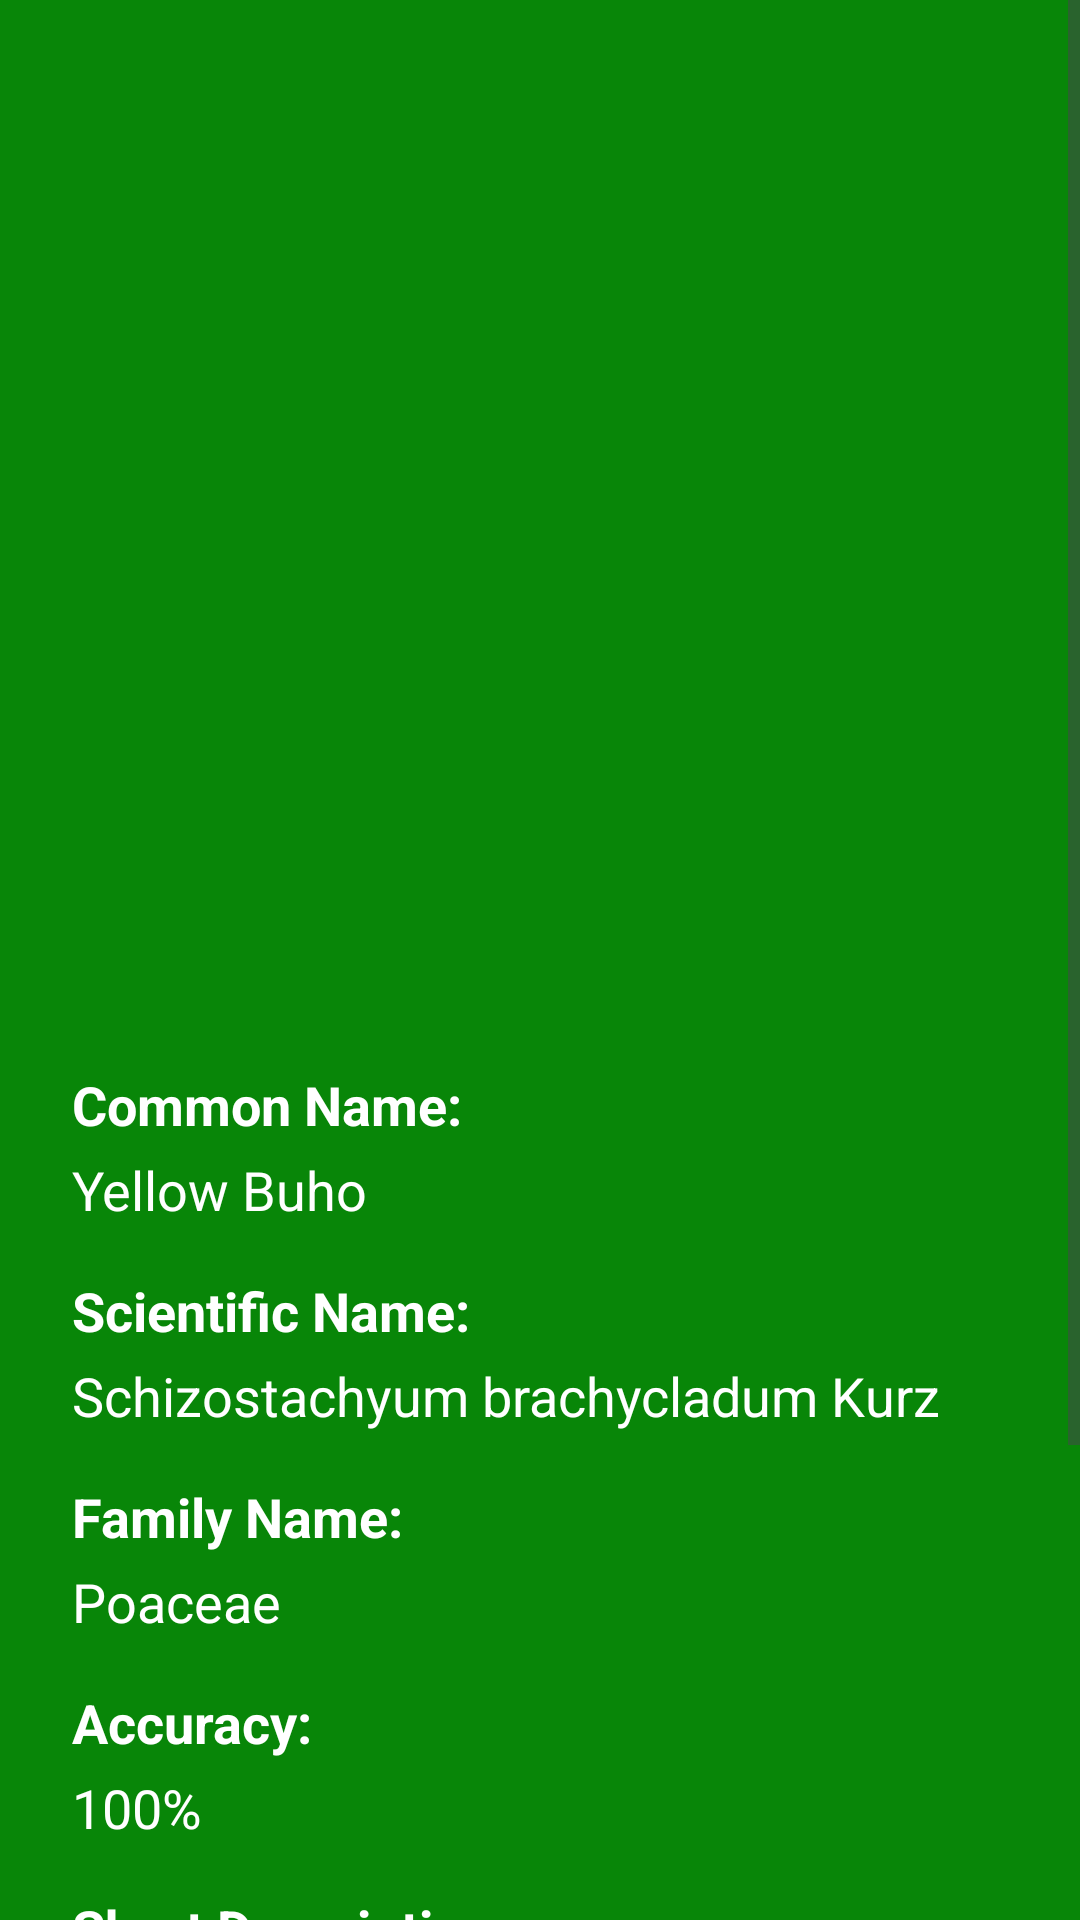

This screen was rendered from an Android layout file. Write that file and the resources it references.
<!-- AndroidManifest.xml: application theme Theme.BambooSpecies -->
<!-- res/layout/activity_identification_result.xml -->
<?xml version="1.0" encoding="utf-8"?>

<ScrollView xmlns:android="http://schemas.android.com/apk/res/android"
    xmlns:app="http://schemas.android.com/apk/res-auto"
    xmlns:tools="http://schemas.android.com/tools"
    android:layout_width="match_parent"
    android:layout_height="match_parent"
    android:background="#035B03"
    android:clipToPadding="false"
    android:fillViewport="true"
    android:paddingBottom="32dp"
    tools:context=".IdentificationResultActivity">

    
    <LinearLayout
        android:layout_width="match_parent"
        android:layout_height="wrap_content"
        android:background="#088608"
        android:orientation="vertical"
        android:padding="24dp">

        
        <FrameLayout
            android:layout_width="match_parent"
            android:layout_height="300dp"
            android:layout_marginTop="8dp"
            android:layout_marginBottom="24dp">

            <androidx.constraintlayout.widget.ConstraintLayout
                android:id="@+id/imageContainer"
                android:layout_width="match_parent"
                android:layout_height="match_parent">

                <ImageView
                    android:id="@+id/bambooImageView"
                    android:layout_width="0dp"
                    android:layout_height="0dp"
                    android:scaleType="centerCrop"
                    android:adjustViewBounds="true"
                    android:contentDescription="Identified Bamboo Image"
                    android:src="@drawable/ic_bamboo_placeholder"
                app:layout_constraintDimensionRatio="1:1"
                app:layout_constraintTop_toTopOf="parent"
                app:layout_constraintBottom_toBottomOf="parent"
                app:layout_constraintStart_toStartOf="parent"
                app:layout_constraintEnd_toEndOf="parent" />
            </androidx.constraintlayout.widget.ConstraintLayout>
        </FrameLayout>

        
        <TextView
            android:layout_width="wrap_content"
            android:layout_height="wrap_content"
            android:text="Common Name:"
            android:textColor="@android:color/white"
            android:textSize="18sp"
            android:textStyle="bold" />

        <TextView
            android:id="@+id/commonNameTextView"
            android:layout_width="wrap_content"
            android:layout_height="wrap_content"
            android:layout_marginTop="4dp"
            android:text="Yellow Buho"
            android:textColor="@android:color/white"
            android:textSize="18sp" />

        
        <TextView
            android:layout_width="wrap_content"
            android:layout_height="wrap_content"
            android:layout_marginTop="16dp"
            android:text="Scientific Name:"
            android:textColor="@android:color/white"
            android:textSize="18sp"
            android:textStyle="bold" />

        <TextView
            android:id="@+id/scientificNameTextView"
            android:layout_width="wrap_content"
            android:layout_height="wrap_content"
            android:layout_marginTop="4dp"
            android:text="Schizostachyum brachycladum Kurz"
            android:textColor="@android:color/white"
            android:textSize="18sp" />

        
        <TextView
            android:layout_width="wrap_content"
            android:layout_height="wrap_content"
            android:layout_marginTop="16dp"
            android:text="Family Name:"
            android:textColor="@android:color/white"
            android:textSize="18sp"
            android:textStyle="bold" />

        <TextView
            android:id="@+id/familyNameTextView"
            android:layout_width="wrap_content"
            android:layout_height="wrap_content"
            android:layout_marginTop="4dp"
            android:text="Poaceae"
            android:textColor="@android:color/white"
            android:textSize="18sp" />

        
        <TextView
            android:layout_width="wrap_content"
            android:layout_height="wrap_content"
            android:layout_marginTop="16dp"
            android:text="Accuracy:"
            android:textColor="@android:color/white"
            android:textSize="18sp"
            android:textStyle="bold" />

        <TextView
            android:id="@+id/accuracyTextView"
            android:layout_width="wrap_content"
            android:layout_height="wrap_content"
            android:layout_marginTop="4dp"
            android:text="100%"
            android:textColor="@android:color/white"
            android:textSize="18sp" />

        
        <TextView
            android:layout_width="wrap_content"
            android:layout_height="wrap_content"
            android:layout_marginTop="16dp"
            android:text="Short Description:"
            android:textColor="@android:color/white"
            android:textSize="18sp"
            android:textStyle="bold" />

        <TextView
            android:id="@+id/shortDescriptionTextView"
            android:layout_width="match_parent"
            android:layout_height="wrap_content"
            android:layout_marginTop="8dp"
            android:text="It is a tall and upright bamboo variety with slender culms..."
            android:textColor="@android:color/white"
            android:textSize="16sp" />

        
        <Button
            android:id="@+id/identifyAgainButton"
            android:layout_width="match_parent"
            android:layout_height="wrap_content"
            android:layout_marginTop="32dp"
            android:backgroundTint="@android:color/white"
            android:text="Identify Again"
            android:textColor="@color/design_default_color_primary_dark"
            android:textSize="18sp" />

    </LinearLayout>
</ScrollView>
<!-- resources referenced by this layout -->
<resources>
  <style name="Theme.BambooSpecies" parent="Base.Theme.BambooSpecies" />
  <style name="Base.Theme.BambooSpecies" parent="Theme.Material3.DayNight.NoActionBar">
          
          
      </style>
</resources>
